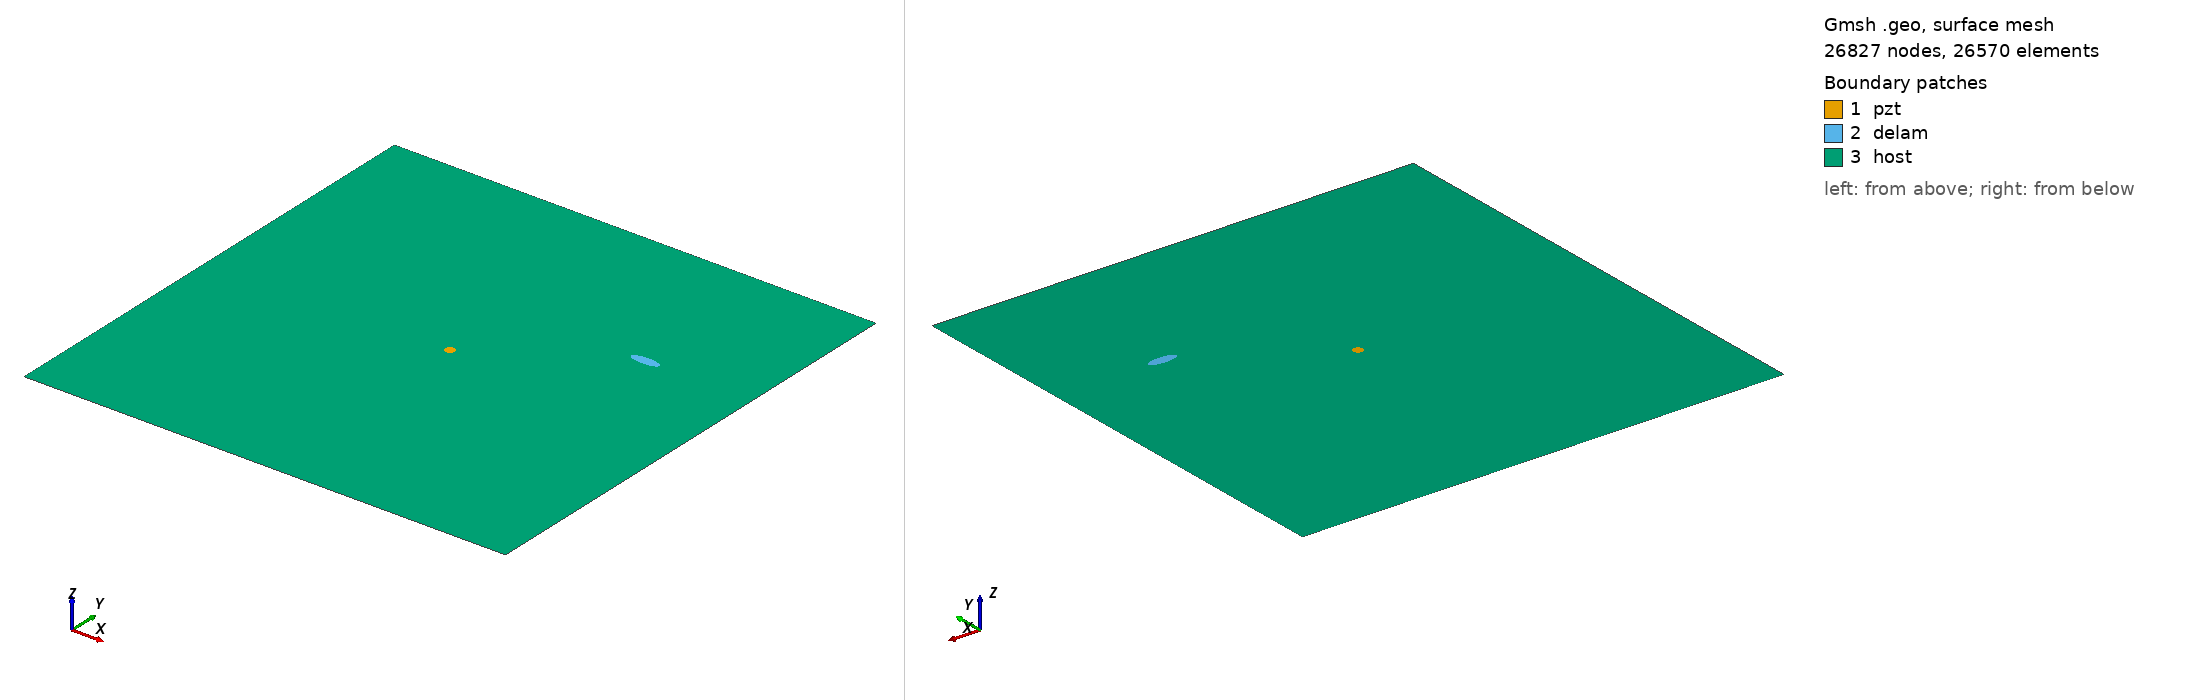

Gmsh geometry script, surface-meshed: 26827 nodes, 26570 surface elements. Boundary patches (legend numbers): 1 pzt, 2 delam, 3 host. Left view from above one corner, right view from below the opposite corner. Legend entries are the model's physical surfaces. The drawing asked Gmsh for element sizes between 1% and 20% of the model's largest extent; the script's own settings can give other sizes.

=== m_140_delam1_position_no_68_a_15mm_b_5mm_angle_0.geo (drawn) ===
SetFactory("OpenCASCADE");
L=0.500000; 
W=0.500000; 
a=0.015000; 
b=0.005000; 
x=0.388889; 
y=0.333333; 
alpha=0.000000 *Pi; 
r=0.005000; 
xpzt=0.250000; 
ypzt=0.250000; 
//+
Point(1) = {0, 0, 0, 1.0};
//+
Point(2) = {L, 0, 0, 1.0};
//+
Point(3) = {L, W, 0, 1.0};
//+
Point(4) = {0, W, 0, 1.0};
//+
Line(1) = {1, 2};
//+
Line(2) = {2, 3};
//+
Line(3) = {3, 4};
//+
Line(4) = {4, 1};
//+
Circle(5) = {xpzt, ypzt, -0, r, 0, 2*Pi};
//+
Ellipse(6) = {x, y, -0, a, b, 0, 2*Pi};
//+
Rotate {{0, 0, 1}, {x, y, 0}, alpha} {
  Curve{6}; 
}
//+
Curve Loop(1) = {4, 1, 2, 3};
//+
Curve Loop(2) = {6};
//+
Curve Loop(3) = {5};
//+
Curve Loop(4) = {6};
//+
Curve Loop(5) = {5};
//+
Plane Surface(1) = {5};
//+
Plane Surface(2) = {4};
//+
Plane Surface(3) = {1, 2, 3};
//+
Point(9) = {xpzt, ypzt, 0, 1.0};
//+
Point{9} In Surface {1};// mesh node at centre of pzt
//+
Physical Surface("pzt") = {1};
//+
Physical Surface("delam") = {2};
//+
Physical Surface("host") = {3};

Mesh.Algorithm = 6; // Frontal
Mesh.CharacteristicLengthFactor = 0.080000;
Mesh.CharacteristicLengthMin = 0.001000;
Mesh.CharacteristicLengthMax = 0.200000;
Mesh.RecombineAll = 1; // Apply recombination algorithm
Mesh.SubdivisionAlgorithm = 1; // 1: all quadrangles
Mesh.Smoothing = 1;
